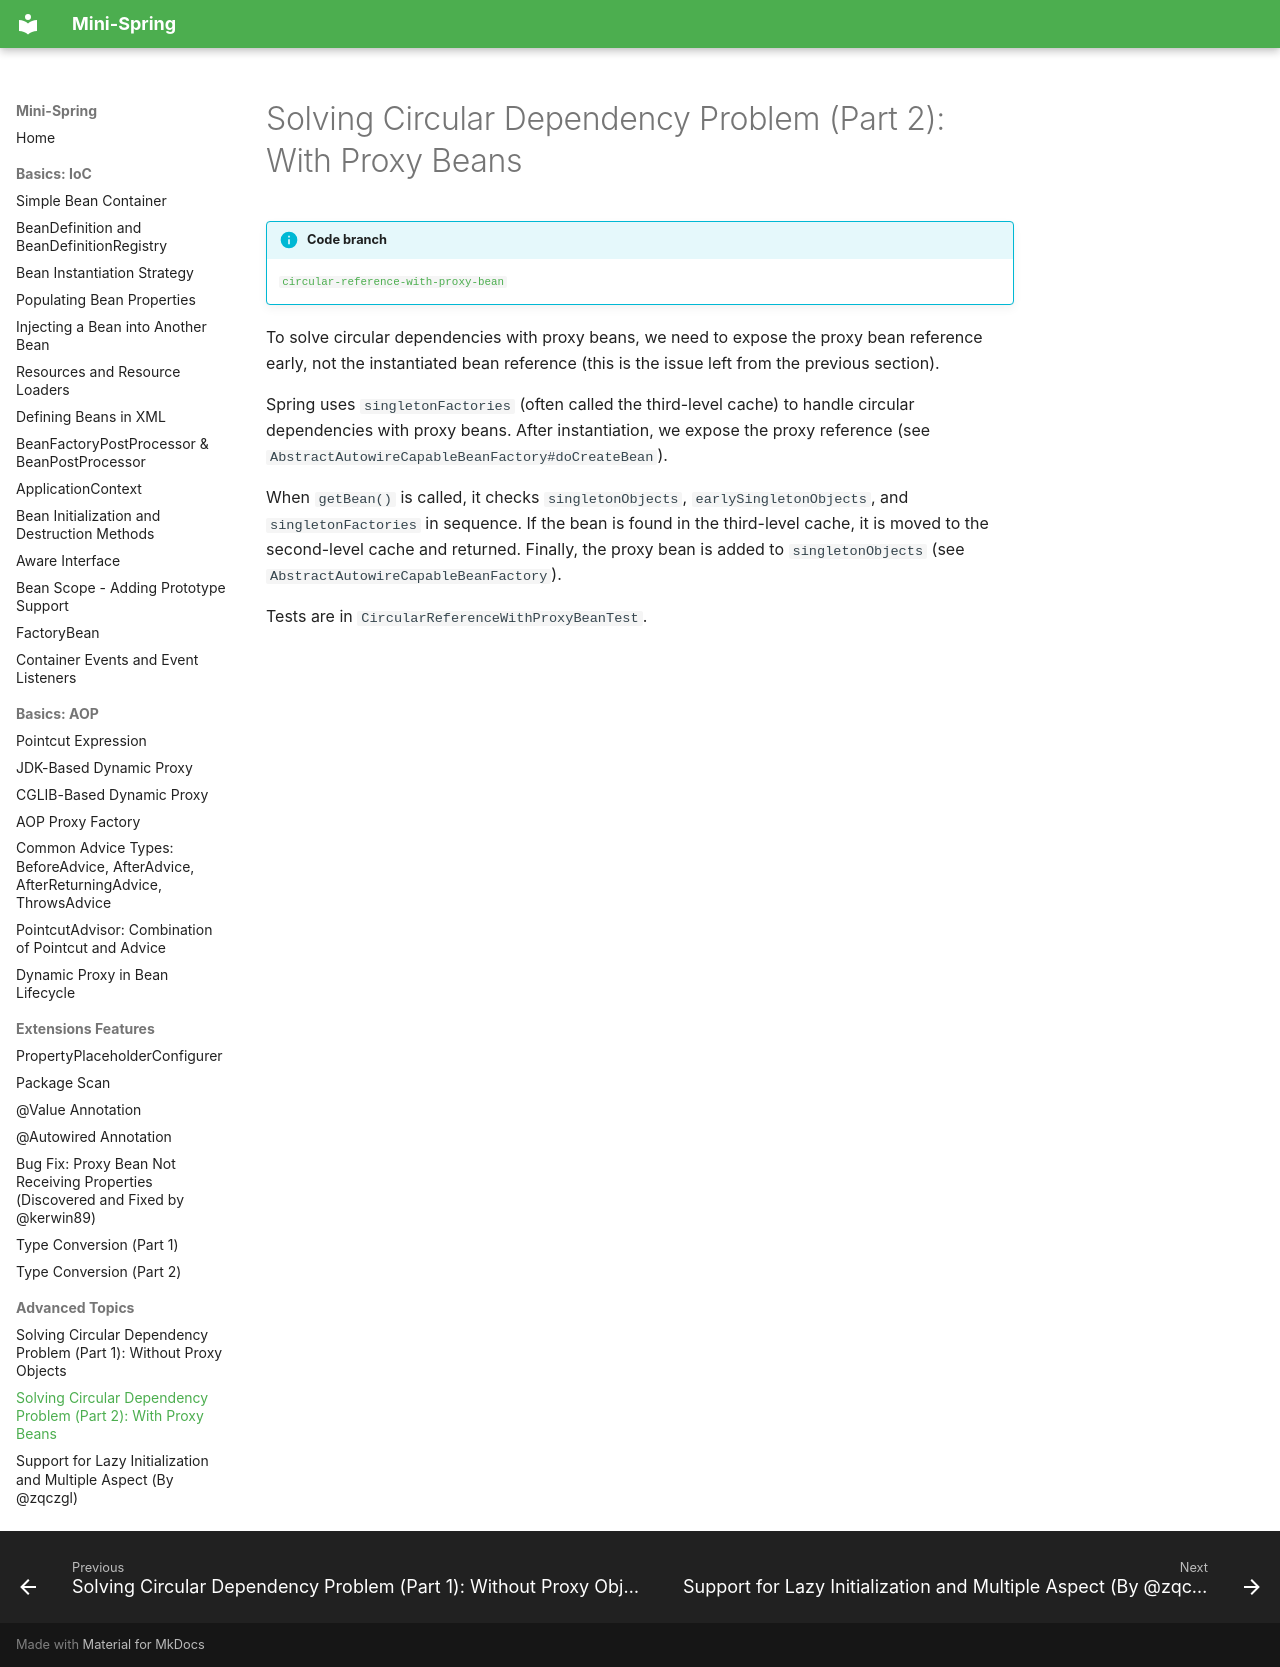

repository: m3h3d1/mini-spring-en · page: advanced/solving-circular-dependency-problem-2-with-proxy-beans/index.html · generator: mkdocs

# Solving Circular Dependency Problem (Part 2): With Proxy Beans

!!! info "Code branch"
    [`circular-reference-with-proxy-bean`](https://github.com/DerekYRC/mini-spring/tree/circular-reference-with-proxy-bean)

To solve circular dependencies with proxy beans, we need to expose the proxy bean reference early, not the instantiated bean reference (this is the issue left from the previous section).

Spring uses `singletonFactories` (often called the third-level cache) to handle circular dependencies with proxy beans. After instantiation, we expose the proxy reference (see `AbstractAutowireCapableBeanFactory#doCreateBean`).

When `getBean()` is called, it checks `singletonObjects`, `earlySingletonObjects`, and `singletonFactories` in sequence. If the bean is found in the third-level cache, it is moved to the second-level cache and returned. Finally, the proxy bean is added to `singletonObjects` (see `AbstractAutowireCapableBeanFactory`).

Tests are in `CircularReferenceWithProxyBeanTest`.
